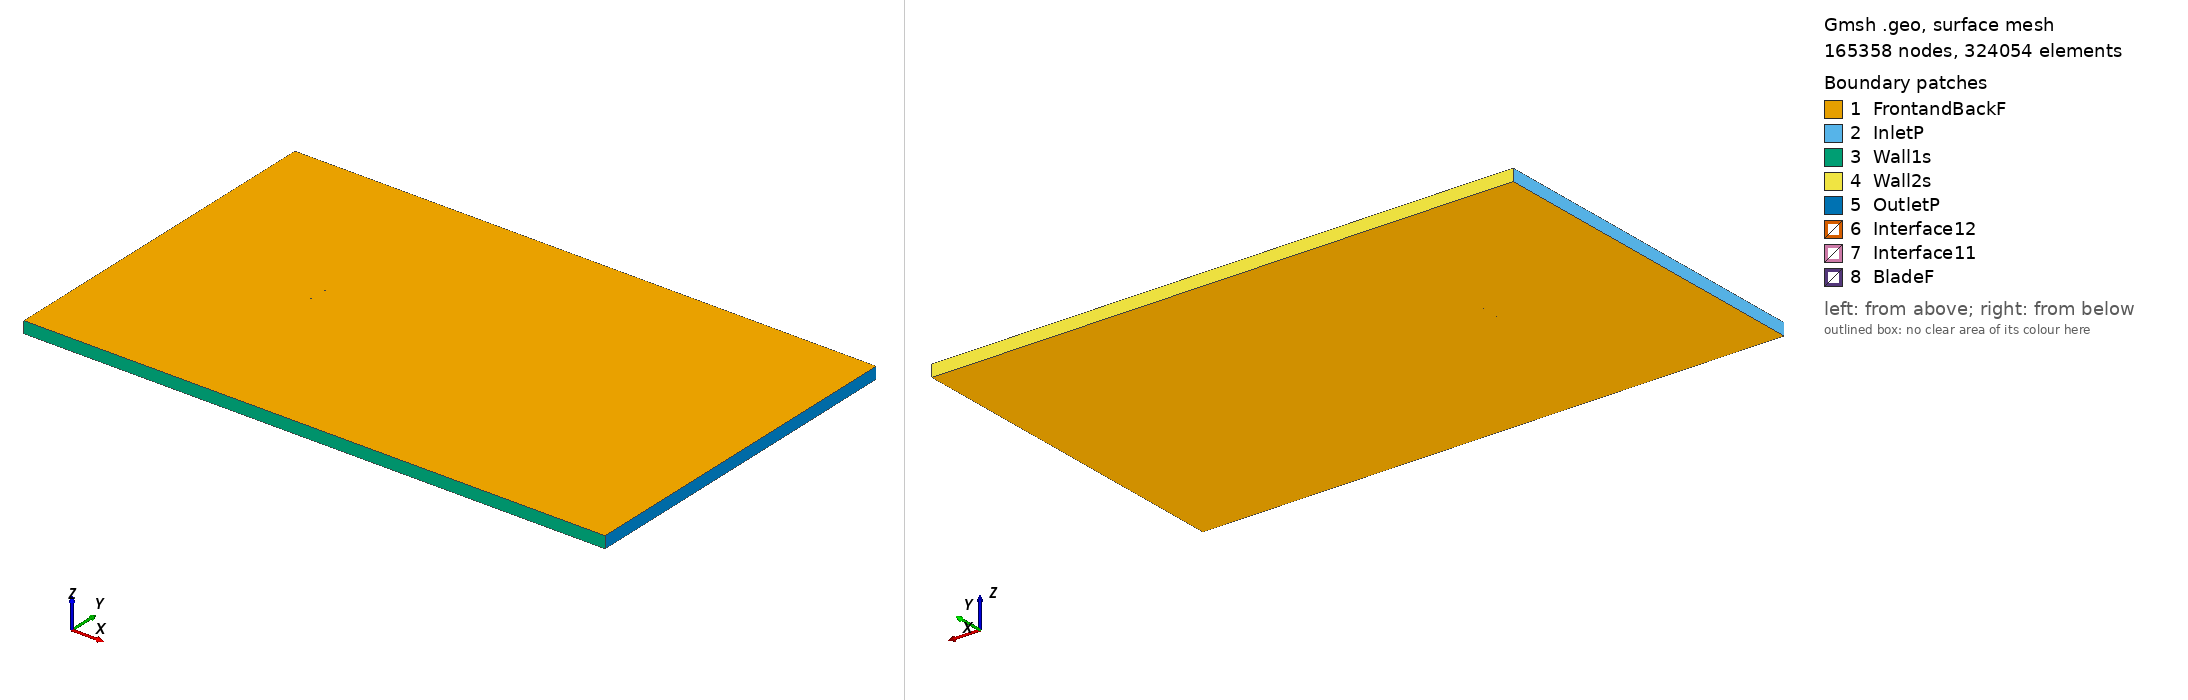

Gmsh geometry script, surface-meshed: 165358 nodes, 324054 surface elements. Boundary patches (legend numbers): 1 FrontandBackF, 2 InletP, 3 Wall1s, 4 Wall2s, 5 OutletP, 6 Interface12, 7 Interface11, 8 BladeF. Left view from above one corner, right view from below the opposite corner. Legend entries are the model's physical surfaces. The drawing asked Gmsh for element sizes between 1% and 20% of the model's largest extent; the script's own settings can give other sizes.

=== fx71120_tsr_-1.8152_aoa_1.6361.geo (drawn) ===
SetFactory("OpenCASCADE");

Point(1) = {0.074991, 0.738101, 0, 1.0};
Point(2) = {0.072666, 0.738442, 0, 1.0};
Point(3) = {0.067592, 0.739182, 0, 1.0};
Point(4) = {0.061417, 0.740069, 0, 1.0};
Point(5) = {0.057947, 0.740561, 0, 1.0};
Point(6) = {0.054242, 0.741081, 0, 1.0};
Point(7) = {0.050319, 0.741632, 0, 1.0};
Point(8) = {0.046193, 0.742202, 0, 1.0};
Point(9) = {0.041882, 0.742786, 0, 1.0};
Point(10) = {0.037403, 0.743381, 0, 1.0};
Point(11) = {0.032779, 0.743979, 0, 1.0};
Point(12) = {0.028027, 0.744571, 0, 1.0};
Point(13) = {0.023166, 0.745149, 0, 1.0};
Point(14) = {0.018220, 0.745723, 0, 1.0};
Point(15) = {0.013207, 0.746278, 0, 1.0};
Point(16) = {0.008150, 0.746797, 0, 1.0};
Point(17) = {0.003071, 0.747310, 0, 1.0};
Point(18) = {-0.002009, 0.747771, 0, 1.0};
Point(19) = {-0.007068, 0.748213, 0, 1.0};
Point(20) = {-0.012086, 0.748607, 0, 1.0};
Point(21) = {-0.017038, 0.748961, 0, 1.0};
Point(22) = {-0.021906, 0.749254, 0, 1.0};
Point(23) = {-0.026669, 0.749507, 0, 1.0};
Point(24) = {-0.031304, 0.749711, 0, 1.0};
Point(25) = {-0.035795, 0.749855, 0, 1.0};
Point(26) = {-0.040121, 0.749963, 0, 1.0};
Point(27) = {-0.044261, 0.750000, 0, 1.0};
Point(28) = {-0.048202, 0.749960, 0, 1.0};
Point(29) = {-0.051924, 0.749872, 0, 1.0};
Point(30) = {-0.055413, 0.749695, 0, 1.0};
Point(31) = {-0.058653, 0.749464, 0, 1.0};
Point(32) = {-0.061629, 0.749158, 0, 1.0};
Point(33) = {-0.064331, 0.748793, 0, 1.0};
Point(34) = {-0.066748, 0.748325, 0, 1.0};
Point(35) = {-0.068865, 0.747803, 0, 1.0};
Point(36) = {-0.070686, 0.746940, 0, 1.0};
Point(37) = {-0.072192, 0.745940, 0, 1.0};
Point(38) = {-0.073380, 0.744893, 0, 1.0};
Point(39) = {-0.074241, 0.743811, 0, 1.0};
Point(40) = {-0.074771, 0.742746, 0, 1.0};
Point(41) = {-0.074969, 0.741639, 0, 1.0};
Point(42) = {-0.074835, 0.740523, 0, 1.0};
Point(43) = {-0.074366, 0.739429, 0, 1.0};
Point(44) = {-0.073568, 0.738300, 0, 1.0};
Point(45) = {-0.072442, 0.737187, 0, 1.0};
Point(46) = {-0.070995, 0.736102, 0, 1.0};
Point(47) = {-0.069227, 0.735137, 0, 1.0};
Point(48) = {-0.067143, 0.734495, 0, 1.0};
Point(49) = {-0.064757, 0.733890, 0, 1.0};
Point(50) = {-0.062080, 0.733371, 0, 1.0};
Point(51) = {-0.059126, 0.732896, 0, 1.0};
Point(52) = {-0.055905, 0.732480, 0, 1.0};
Point(53) = {-0.052431, 0.732105, 0, 1.0};
Point(54) = {-0.048720, 0.731804, 0, 1.0};
Point(55) = {-0.044789, 0.731539, 0, 1.0};
Point(56) = {-0.040653, 0.731340, 0, 1.0};
Point(57) = {-0.036328, 0.731201, 0, 1.0};
Point(58) = {-0.031836, 0.731088, 0, 1.0};
Point(59) = {-0.027196, 0.731027, 0, 1.0};
Point(60) = {-0.022428, 0.731008, 0, 1.0};
Point(61) = {-0.017550, 0.731023, 0, 1.0};
Point(62) = {-0.012586, 0.731093, 0, 1.0};
Point(63) = {-0.007554, 0.731200, 0, 1.0};
Point(64) = {-0.002478, 0.731352, 0, 1.0};
Point(65) = {0.002620, 0.731523, 0, 1.0};
Point(66) = {0.007720, 0.731745, 0, 1.0};
Point(67) = {0.012798, 0.731975, 0, 1.0};
Point(68) = {0.017835, 0.732242, 0, 1.0};
Point(69) = {0.022806, 0.732533, 0, 1.0};
Point(70) = {0.027691, 0.732833, 0, 1.0};
Point(71) = {0.032470, 0.733153, 0, 1.0};
Point(72) = {0.037121, 0.733486, 0, 1.0};
Point(73) = {0.041626, 0.733825, 0, 1.0};
Point(74) = {0.045964, 0.734162, 0, 1.0};
Point(75) = {0.050115, 0.734495, 0, 1.0};
Point(76) = {0.054063, 0.734821, 0, 1.0};
Point(77) = {0.057792, 0.735129, 0, 1.0};
Point(78) = {0.061284, 0.735422, 0, 1.0};
Point(79) = {0.067500, 0.735955, 0, 1.0};
Point(80) = {0.072608, 0.736404, 0, 1.0};
Point(81) = {0.074948, 0.736611, 0, 1.0};
Point(82) = {-0.074991, -0.738101, 0, 1.0};
Point(83) = {-0.072666, -0.738442, 0, 1.0};
Point(84) = {-0.067592, -0.739182, 0, 1.0};
Point(85) = {-0.061417, -0.740069, 0, 1.0};
Point(86) = {-0.057947, -0.740561, 0, 1.0};
Point(87) = {-0.054242, -0.741081, 0, 1.0};
Point(88) = {-0.050319, -0.741632, 0, 1.0};
Point(89) = {-0.046193, -0.742202, 0, 1.0};
Point(90) = {-0.041882, -0.742786, 0, 1.0};
Point(91) = {-0.037403, -0.743381, 0, 1.0};
Point(92) = {-0.032779, -0.743979, 0, 1.0};
Point(93) = {-0.028027, -0.744571, 0, 1.0};
Point(94) = {-0.023166, -0.745149, 0, 1.0};
Point(95) = {-0.018220, -0.745723, 0, 1.0};
Point(96) = {-0.013207, -0.746278, 0, 1.0};
Point(97) = {-0.008150, -0.746797, 0, 1.0};
Point(98) = {-0.003071, -0.747310, 0, 1.0};
Point(99) = {0.002009, -0.747771, 0, 1.0};
Point(100) = {0.007068, -0.748213, 0, 1.0};
Point(101) = {0.012086, -0.748607, 0, 1.0};
Point(102) = {0.017038, -0.748961, 0, 1.0};
Point(103) = {0.021906, -0.749254, 0, 1.0};
Point(104) = {0.026669, -0.749507, 0, 1.0};
Point(105) = {0.031304, -0.749711, 0, 1.0};
Point(106) = {0.035795, -0.749855, 0, 1.0};
Point(107) = {0.040121, -0.749963, 0, 1.0};
Point(108) = {0.044261, -0.750000, 0, 1.0};
Point(109) = {0.048202, -0.749960, 0, 1.0};
Point(110) = {0.051924, -0.749872, 0, 1.0};
Point(111) = {0.055413, -0.749695, 0, 1.0};
Point(112) = {0.058653, -0.749464, 0, 1.0};
Point(113) = {0.061629, -0.749158, 0, 1.0};
Point(114) = {0.064331, -0.748793, 0, 1.0};
Point(115) = {0.066748, -0.748325, 0, 1.0};
Point(116) = {0.068865, -0.747803, 0, 1.0};
Point(117) = {0.070686, -0.746940, 0, 1.0};
Point(118) = {0.072192, -0.745940, 0, 1.0};
Point(119) = {0.073380, -0.744893, 0, 1.0};
Point(120) = {0.074241, -0.743811, 0, 1.0};
Point(121) = {0.074771, -0.742746, 0, 1.0};
Point(122) = {0.074969, -0.741639, 0, 1.0};
Point(123) = {0.074835, -0.740523, 0, 1.0};
Point(124) = {0.074366, -0.739429, 0, 1.0};
Point(125) = {0.073568, -0.738300, 0, 1.0};
Point(126) = {0.072442, -0.737187, 0, 1.0};
Point(127) = {0.070995, -0.736102, 0, 1.0};
Point(128) = {0.069227, -0.735137, 0, 1.0};
Point(129) = {0.067143, -0.734495, 0, 1.0};
Point(130) = {0.064757, -0.733890, 0, 1.0};
Point(131) = {0.062080, -0.733371, 0, 1.0};
Point(132) = {0.059126, -0.732896, 0, 1.0};
Point(133) = {0.055905, -0.732480, 0, 1.0};
Point(134) = {0.052431, -0.732105, 0, 1.0};
Point(135) = {0.048720, -0.731804, 0, 1.0};
Point(136) = {0.044789, -0.731539, 0, 1.0};
Point(137) = {0.040653, -0.731340, 0, 1.0};
Point(138) = {0.036328, -0.731201, 0, 1.0};
Point(139) = {0.031836, -0.731088, 0, 1.0};
Point(140) = {0.027196, -0.731027, 0, 1.0};
Point(141) = {0.022428, -0.731008, 0, 1.0};
Point(142) = {0.017550, -0.731023, 0, 1.0};
Point(143) = {0.012586, -0.731093, 0, 1.0};
Point(144) = {0.007554, -0.731200, 0, 1.0};
Point(145) = {0.002478, -0.731352, 0, 1.0};
Point(146) = {-0.002620, -0.731523, 0, 1.0};
Point(147) = {-0.007720, -0.731745, 0, 1.0};
Point(148) = {-0.012798, -0.731975, 0, 1.0};
Point(149) = {-0.017835, -0.732242, 0, 1.0};
Point(150) = {-0.022806, -0.732533, 0, 1.0};
Point(151) = {-0.027691, -0.732833, 0, 1.0};
Point(152) = {-0.032470, -0.733153, 0, 1.0};
Point(153) = {-0.037121, -0.733486, 0, 1.0};
Point(154) = {-0.041626, -0.733825, 0, 1.0};
Point(155) = {-0.045964, -0.734162, 0, 1.0};
Point(156) = {-0.050115, -0.734495, 0, 1.0};
Point(157) = {-0.054063, -0.734821, 0, 1.0};
Point(158) = {-0.057792, -0.735129, 0, 1.0};
Point(159) = {-0.061284, -0.735422, 0, 1.0};
Point(160) = {-0.067500, -0.735955, 0, 1.0};
Point(161) = {-0.072608, -0.736404, 0, 1.0};
Point(162) = {-0.074948, -0.736611, 0, 1.0};

// Lines: first blade (splines 1-4)
Spline(1) = {1:25};
Spline(2) = {25:58};
Spline(3) = {58:81};
Spline(4) = {81,1};

// Lines: second blade (splines 5-8)
Spline(5) = {82:106};
Spline(6) = {106:139};
Spline(7) = {139:162};
Spline(8) = {162,82};

// Outer domain (points 20001-4 and lines)
Point(163) = {-13.50000000, -15.00000000, 0, 1.0};
Point(164) = {-13.50000000, 15.00000000, 0, 1.0};
Point(165) = {36.00000000, 15.00000000, 0, 1.0};
Point(166) = {36.00000000, -15.00000000, 0, 1.0};
Line(11) = {163, 164};
Line(12) = {164, 165};
Line(13) = {165, 166};
Line(14) = {163, 166};

// Interface (between moving and stationary domain) (circles)
Circle(9) = {0, 0, 0, 0.80000000, 0, 2*Pi};
Circle(10) = {0, 0, 0, 0.80000000, 0, 2*Pi};

// Loops collect Lines/Splines/etc (blade1, blade2, domain, first circle)
Line Loop(1) = {1:4};
Line Loop(2) = {5:8};
Line Loop(3) = {11,12,13,-14};
Line Loop(4) = {9};

// BooleanDifference cuts out the circle/interface from the domain
Plane Surface(1) = {3};
Plane Surface(2) = {4};
BooleanDifference{ Surface{1}; Delete;}{ Surface{2}; Delete;}

// This one cuts out the blades from the inner circle/interface
Line Loop(6) = {10};
Plane Surface(5) = {6};
Plane Surface(6) = {1};
Plane Surface(7) = {2};
BooleanDifference{ Surface{5}; Delete;}{ Surface{6,7}; Delete;}

// extrude to 3rd dimension
Extrude {0, 0, 1} {Surface{1}; Surface{5}; Layers{1}; Recombine;}

// Physical Surfaces are the named boundaries (patches)
Physical Surface("Interface11") = {12};
Physical Surface("Interface12") = {10};

// sides of domain
Physical Surface("InletP") = {6};
Physical Surface("OutletP") = {9};

// top and bottom of domain
Physical Surface("Wall1s") = {7};
Physical Surface("Wall2s") = {8};

// Check FrontandBackF by ensuring there is nothing in the 3rd dimension
Physical Surface("FrontandBackF") = {1,11,5,21};
Physical Surface("BladeF") = {13:20};
Physical Volume("Turbine") = {2};
Physical Volume("Farfield") = {1};

// settings for airfoil boundary layer
Field[1] = BoundaryLayer;
Field[1].EdgesList = {1:8};
Field[1].hwall_n = 1e-3;
Field[1].thickness = 1.5e-2;
Field[1].ratio = 1.05;
Field[1].Quads = 1;
BoundaryLayer Field = 1;

// control points for mesh (blade and interface)
// floor((arc length / 1.5mm)/ 6) -> Transfinite Line
Transfinite Line {1,2,3,5,6,7} = 34 Using Progression 1;
Transfinite Line {4,8} = 2 Using Progression 1;
Transfinite Line {9, 15} = 800 Using Progression 1;

// For more information on gmsh syntax, visit http://gmsh.info/doc/texinfo/gmsh.html
